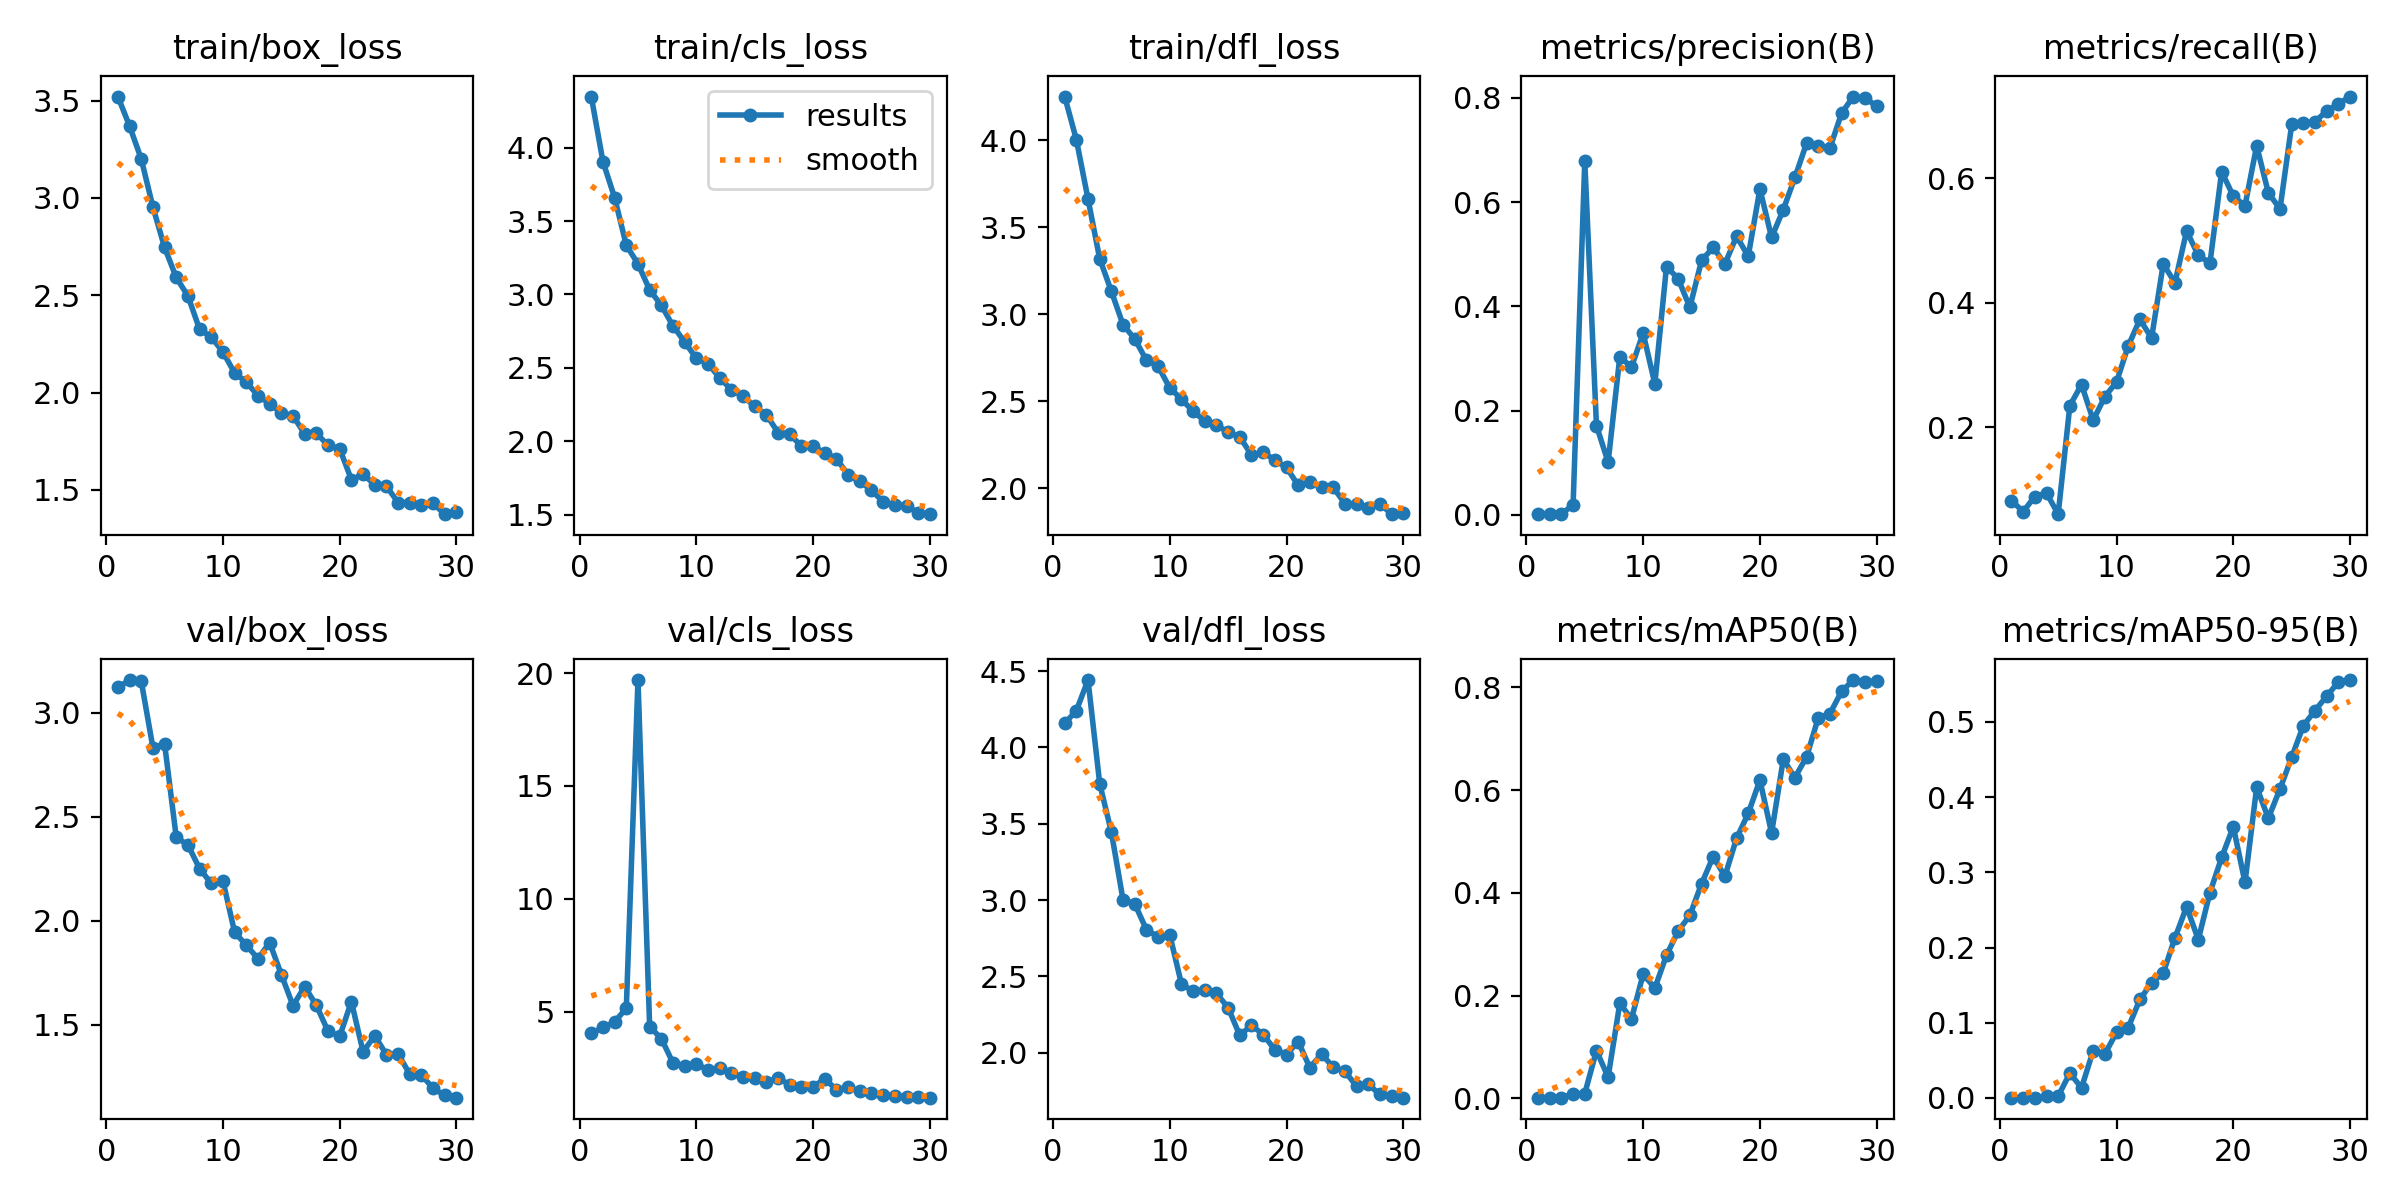

The table this chart was drawn from, first rows:
epoch, time, train/box_loss, train/cls_loss, train/dfl_loss, metrics/precision(B), metrics/recall(B), metrics/mAP50(B), metrics/mAP50-95(B), val/box_loss, val/cls_loss, val/dfl_loss, lr/pg0, lr/pg1, lr/pg2
1, 17.93, 3.521, 4.349, 4.25, 0.00128, 0.08269, 0.00098, 0.00028, 3.121, 4.032, 4.157, 0.0004287, 0.0004287, 0.0004287
2, 34.09, 3.369, 3.906, 4.003, 0.00167, 0.06514, 0.00118, 0.00035, 3.157, 4.293, 4.241, 0.0008429, 0.0008429, 0.0008429
3, 50.35, 3.2, 3.66, 3.661, 0.00161, 0.08926, 0.00131, 0.00035, 3.152, 4.529, 4.442, 0.001228, 0.001228, 0.001228
4, 66.83, 2.953, 3.336, 3.318, 0.01926, 0.09486, 0.0081, 0.00211, 2.832, 5.157, 3.763, 0.001288, 0.001288, 0.001288
5, 83.17, 2.746, 3.209, 3.131, 0.6787, 0.061, 0.00902, 0.00233, 2.85, 19.69, 3.445, 0.00124, 0.00124, 0.00124
6, 99.88, 2.591, 3.031, 2.939, 0.1713, 0.2349, 0.0925, 0.03287, 2.401, 4.33, 3, 0.001193, 0.001193, 0.001193
7, 116.4, 2.496, 2.926, 2.858, 0.1009, 0.2688, 0.04112, 0.01341, 2.364, 3.804, 2.976, 0.001146, 0.001146, 0.001146
8, 132.5, 2.325, 2.785, 2.736, 0.303, 0.2117, 0.1847, 0.06277, 2.25, 2.719, 2.806, 0.001099, 0.001099, 0.001099
9, 148.5, 2.285, 2.677, 2.702, 0.2837, 0.2495, 0.1544, 0.05841, 2.179, 2.589, 2.759, 0.001052, 0.001052, 0.001052
10, 164.6, 2.208, 2.564, 2.576, 0.3485, 0.2731, 0.2417, 0.08704, 2.191, 2.668, 2.772, 0.001005, 0.001005, 0.001005
11, 180.7, 2.101, 2.529, 2.512, 0.2514, 0.3309, 0.2144, 0.09357, 1.944, 2.419, 2.45, 0.0009574, 0.0009574, 0.0009574
12, 198.1, 2.054, 2.431, 2.442, 0.4764, 0.3734, 0.2785, 0.1309, 1.882, 2.48, 2.401, 0.0009103, 0.0009103, 0.0009103
13, 214.2, 1.984, 2.351, 2.387, 0.4531, 0.3434, 0.3254, 0.153, 1.817, 2.274, 2.41, 0.0008631, 0.0008631, 0.0008631
14, 230.2, 1.943, 2.305, 2.362, 0.398, 0.4624, 0.3562, 0.1661, 1.894, 2.086, 2.389, 0.000816, 0.000816, 0.000816
15, 246.2, 1.894, 2.237, 2.323, 0.4881, 0.432, 0.4176, 0.2127, 1.74, 2.045, 2.294, 0.0007688, 0.0007688, 0.0007688
16, 262.2, 1.881, 2.18, 2.296, 0.5131, 0.5151, 0.4707, 0.2543, 1.591, 1.882, 2.112, 0.0007216, 0.0007216, 0.0007216
17, 278.2, 1.787, 2.058, 2.191, 0.4814, 0.4762, 0.4323, 0.2105, 1.683, 2.048, 2.18, 0.0006745, 0.0006745, 0.0006745
18, 294.1, 1.791, 2.046, 2.208, 0.5345, 0.4635, 0.5062, 0.2731, 1.593, 1.756, 2.117, 0.0006273, 0.0006273, 0.0006273
19, 310, 1.729, 1.967, 2.162, 0.4964, 0.6101, 0.5546, 0.3197, 1.468, 1.65, 2.02, 0.0005802, 0.0005802, 0.0005802
20, 326.1, 1.711, 1.965, 2.12, 0.6251, 0.5711, 0.6196, 0.3607, 1.444, 1.672, 1.987, 0.000533, 0.000533, 0.000533
21, 341.5, 1.553, 1.92, 2.017, 0.5323, 0.5554, 0.5165, 0.2866, 1.611, 2.01, 2.072, 0.0004859, 0.0004859, 0.0004859
22, 356.9, 1.58, 1.881, 2.036, 0.5855, 0.6517, 0.6599, 0.4132, 1.37, 1.54, 1.901, 0.0004387, 0.0004387, 0.0004387
23, 372.4, 1.527, 1.77, 2.006, 0.6476, 0.5762, 0.6246, 0.372, 1.446, 1.636, 1.991, 0.0003915, 0.0003915, 0.0003915
24, 387.9, 1.52, 1.729, 2.005, 0.7133, 0.5505, 0.6649, 0.411, 1.356, 1.483, 1.903, 0.0003444, 0.0003444, 0.0003444
25, 403.4, 1.434, 1.665, 1.913, 0.7074, 0.6859, 0.7411, 0.4531, 1.359, 1.368, 1.876, 0.0002972, 0.0002972, 0.0002972
26, 421.4, 1.435, 1.587, 1.91, 0.7042, 0.6878, 0.7493, 0.4952, 1.262, 1.312, 1.78, 0.0002501, 0.0002501, 0.0002501
27, 441.2, 1.421, 1.564, 1.885, 0.7709, 0.6906, 0.7926, 0.5152, 1.257, 1.263, 1.792, 0.0002029, 0.0002029, 0.0002029
28, 458.9, 1.431, 1.562, 1.912, 0.8027, 0.7073, 0.8145, 0.5344, 1.193, 1.227, 1.726, 0.0001558, 0.0001558, 0.0001558
29, 474.4, 1.375, 1.51, 1.852, 0.7992, 0.719, 0.8101, 0.5531, 1.159, 1.193, 1.714, 0.0001086, 0.0001086, 0.0001086
30, 489.9, 1.386, 1.502, 1.857, 0.7847, 0.7307, 0.8125, 0.5557, 1.149, 1.182, 1.704, 6.1447e-05, 6.1447e-05, 6.1447e-05
